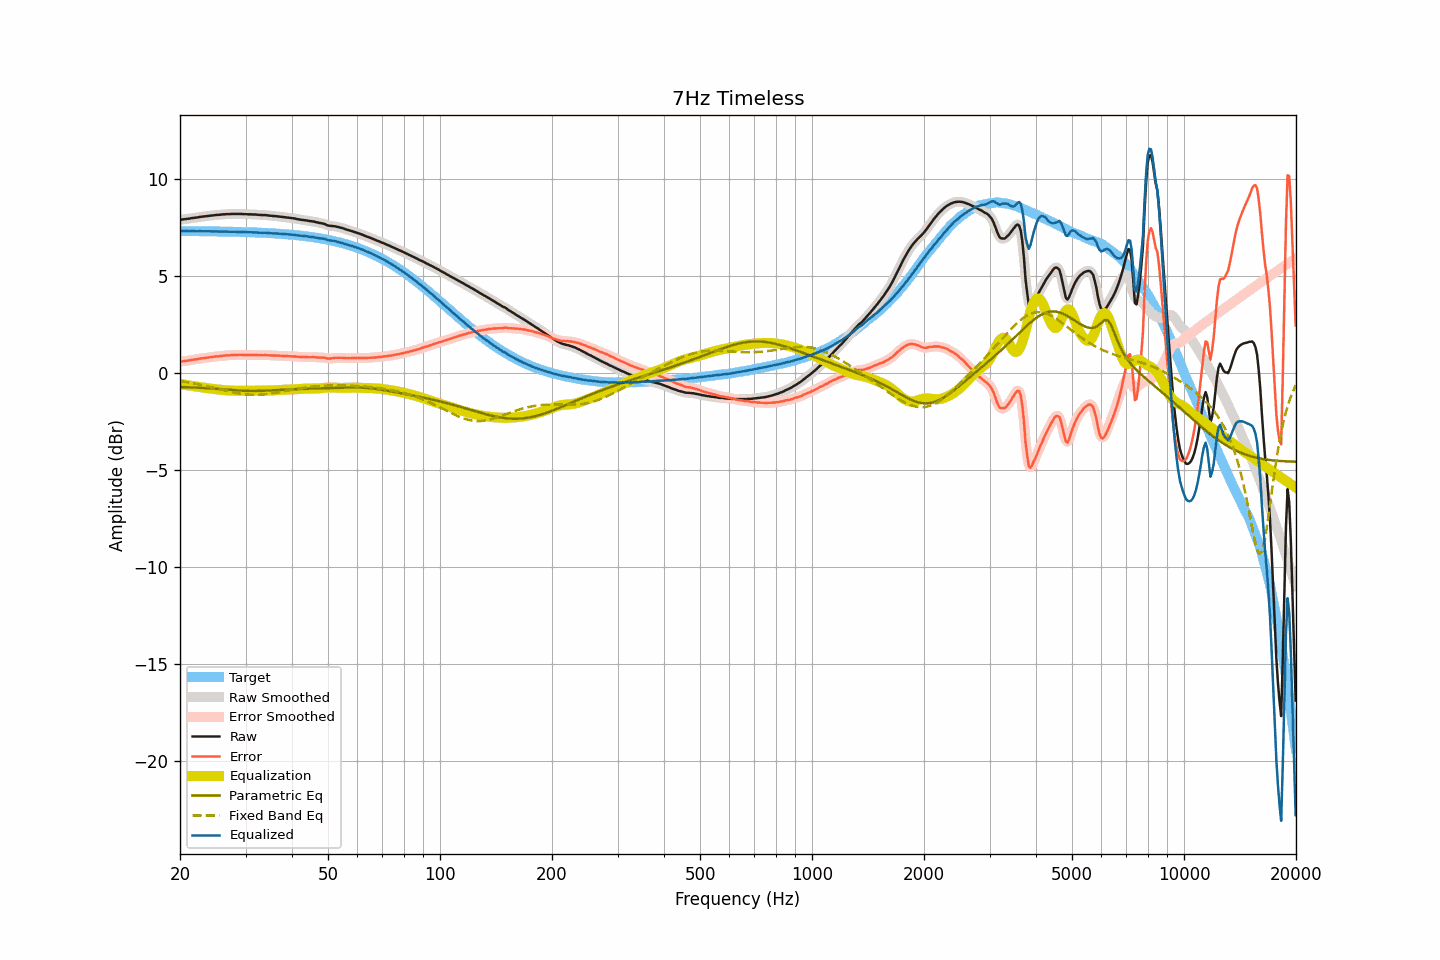

The file beside this chart, header and first rows:
frequency, raw, smoothed, error, error_smoothed, equalization, parametric_eq, fixed_band_eq, equalized_raw, equalized_smoothed, target
20.00, 7.89, 7.89, 0.57, 0.57, -0.58, -0.73, -0.42, 7.31, 7.31, 7.32
20.20, 7.91, 7.91, 0.59, 0.59, -0.59, -0.73, -0.43, 7.32, 7.32, 7.32
20.40, 7.92, 7.92, 0.60, 0.60, -0.60, -0.73, -0.45, 7.32, 7.32, 7.32
20.61, 7.93, 7.93, 0.61, 0.62, -0.61, -0.74, -0.46, 7.32, 7.32, 7.31
20.81, 7.94, 7.94, 0.63, 0.62, -0.63, -0.74, -0.47, 7.31, 7.31, 7.31
21.02, 7.95, 7.95, 0.64, 0.64, -0.64, -0.74, -0.49, 7.31, 7.31, 7.31
21.23, 7.96, 7.96, 0.65, 0.65, -0.65, -0.74, -0.50, 7.31, 7.31, 7.31
21.44, 7.98, 7.98, 0.67, 0.66, -0.66, -0.75, -0.52, 7.32, 7.31, 7.31
21.66, 7.99, 7.99, 0.68, 0.68, -0.68, -0.75, -0.53, 7.31, 7.31, 7.31
21.87, 8.00, 8.00, 0.69, 0.69, -0.69, -0.76, -0.55, 7.31, 7.31, 7.31
22.09, 8.01, 8.01, 0.70, 0.70, -0.70, -0.76, -0.56, 7.31, 7.31, 7.31
22.31, 8.02, 8.02, 0.71, 0.71, -0.72, -0.76, -0.58, 7.30, 7.31, 7.31
22.54, 8.04, 8.04, 0.73, 0.73, -0.73, -0.77, -0.60, 7.31, 7.31, 7.31
22.76, 8.05, 8.05, 0.74, 0.74, -0.74, -0.77, -0.61, 7.31, 7.31, 7.31
22.99, 8.06, 8.06, 0.75, 0.75, -0.75, -0.78, -0.63, 7.31, 7.31, 7.31
23.22, 8.07, 8.07, 0.76, 0.76, -0.76, -0.78, -0.65, 7.30, 7.30, 7.30
23.45, 8.08, 8.08, 0.78, 0.78, -0.78, -0.78, -0.67, 7.30, 7.30, 7.30
23.69, 8.09, 8.09, 0.79, 0.79, -0.79, -0.79, -0.69, 7.30, 7.30, 7.30
23.92, 8.10, 8.10, 0.80, 0.80, -0.80, -0.79, -0.71, 7.30, 7.30, 7.30
24.16, 8.11, 8.11, 0.81, 0.81, -0.81, -0.80, -0.73, 7.30, 7.30, 7.30
24.40, 8.12, 8.12, 0.82, 0.82, -0.82, -0.81, -0.75, 7.30, 7.30, 7.30
24.65, 8.13, 8.13, 0.83, 0.83, -0.83, -0.81, -0.77, 7.30, 7.30, 7.30
24.89, 8.14, 8.14, 0.84, 0.84, -0.84, -0.82, -0.79, 7.30, 7.30, 7.30
25.14, 8.15, 8.15, 0.85, 0.85, -0.85, -0.82, -0.81, 7.30, 7.29, 7.30
25.39, 8.15, 8.15, 0.86, 0.86, -0.86, -0.83, -0.83, 7.29, 7.29, 7.29
25.65, 8.16, 8.16, 0.87, 0.87, -0.87, -0.83, -0.85, 7.29, 7.29, 7.29
25.91, 8.17, 8.17, 0.88, 0.88, -0.88, -0.84, -0.87, 7.29, 7.29, 7.29
26.16, 8.18, 8.18, 0.89, 0.89, -0.89, -0.85, -0.89, 7.29, 7.29, 7.29
26.43, 8.18, 8.18, 0.89, 0.90, -0.89, -0.85, -0.91, 7.29, 7.29, 7.29
26.69, 8.19, 8.19, 0.90, 0.90, -0.90, -0.86, -0.93, 7.29, 7.29, 7.29
26.96, 8.19, 8.19, 0.90, 0.90, -0.91, -0.87, -0.95, 7.28, 7.28, 7.28
27.23, 8.19, 8.19, 0.91, 0.91, -0.91, -0.87, -0.97, 7.28, 7.28, 7.28
27.50, 8.20, 8.20, 0.92, 0.92, -0.92, -0.88, -0.99, 7.28, 7.28, 7.28
27.77, 8.20, 8.20, 0.92, 0.92, -0.92, -0.89, -1.01, 7.28, 7.28, 7.28
28.05, 8.20, 8.20, 0.92, 0.92, -0.92, -0.89, -1.02, 7.28, 7.28, 7.28
28.33, 8.20, 8.20, 0.92, 0.92, -0.93, -0.90, -1.04, 7.27, 7.27, 7.27
28.62, 8.20, 8.20, 0.93, 0.93, -0.93, -0.90, -1.05, 7.27, 7.27, 7.27
28.90, 8.20, 8.20, 0.93, 0.93, -0.93, -0.91, -1.07, 7.27, 7.27, 7.27
29.19, 8.20, 8.20, 0.93, 0.93, -0.93, -0.91, -1.08, 7.27, 7.27, 7.27
29.48, 8.19, 8.19, 0.92, 0.93, -0.93, -0.92, -1.09, 7.26, 7.27, 7.27
29.78, 8.19, 8.19, 0.93, 0.93, -0.93, -0.92, -1.10, 7.26, 7.26, 7.26
30.08, 8.19, 8.18, 0.93, 0.92, -0.93, -0.93, -1.11, 7.26, 7.26, 7.26
30.38, 8.18, 8.18, 0.92, 0.93, -0.93, -0.93, -1.12, 7.25, 7.26, 7.26
30.68, 8.18, 8.18, 0.92, 0.92, -0.93, -0.93, -1.13, 7.25, 7.25, 7.25
30.99, 8.18, 8.17, 0.93, 0.92, -0.92, -0.93, -1.13, 7.25, 7.25, 7.25
31.30, 8.17, 8.17, 0.92, 0.92, -0.92, -0.93, -1.13, 7.25, 7.25, 7.25
31.61, 8.17, 8.17, 0.92, 0.92, -0.92, -0.93, -1.13, 7.25, 7.25, 7.25
31.93, 8.17, 8.16, 0.93, 0.92, -0.92, -0.93, -1.13, 7.25, 7.24, 7.24
32.24, 8.16, 8.16, 0.92, 0.92, -0.92, -0.93, -1.13, 7.24, 7.24, 7.24
32.57, 8.15, 8.15, 0.91, 0.92, -0.92, -0.93, -1.13, 7.23, 7.23, 7.24
32.89, 8.15, 8.15, 0.92, 0.91, -0.92, -0.93, -1.12, 7.23, 7.23, 7.23
33.22, 8.14, 8.14, 0.91, 0.91, -0.92, -0.92, -1.12, 7.22, 7.23, 7.23
33.55, 8.14, 8.14, 0.92, 0.92, -0.91, -0.92, -1.11, 7.22, 7.23, 7.22
33.89, 8.14, 8.14, 0.92, 0.92, -0.91, -0.92, -1.10, 7.23, 7.22, 7.22
34.23, 8.13, 8.13, 0.91, 0.91, -0.91, -0.91, -1.09, 7.22, 7.22, 7.22
34.57, 8.12, 8.12, 0.91, 0.91, -0.91, -0.91, -1.08, 7.21, 7.21, 7.21
34.92, 8.11, 8.11, 0.90, 0.90, -0.90, -0.91, -1.07, 7.20, 7.20, 7.21
35.27, 8.10, 8.10, 0.90, 0.90, -0.90, -0.90, -1.06, 7.20, 7.20, 7.20
35.62, 8.09, 8.09, 0.89, 0.90, -0.90, -0.90, -1.04, 7.19, 7.19, 7.20
35.97, 8.09, 8.09, 0.90, 0.89, -0.89, -0.89, -1.03, 7.20, 7.19, 7.19
... 635 more rows
